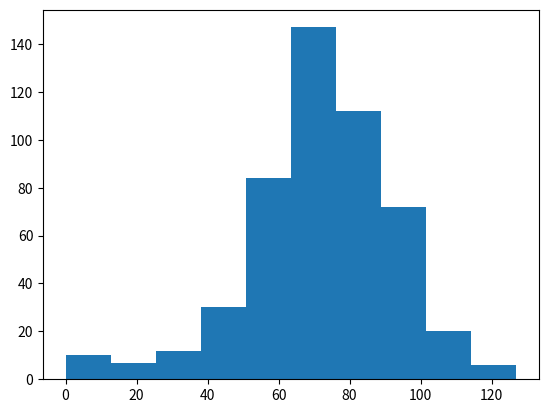

Python code for this plot:
# numpy and matplotlib imported, seed set
import numpy as np
import matplotlib.pyplot as plt
np.random.seed(123)

# Simulate random walk 500 times
all_walks = []
for i in range(500) :
    random_walk = [0]
    for x in range(100) :
        step = random_walk[-1]
        dice = np.random.randint(1,7)
        if dice <= 2:
            step = max(0, step - 1)
        elif dice <= 5:
            step = step + 1
        else:
            step = step + np.random.randint(1,7)
        if np.random.rand() <= 0.001 :
            step = 0
        random_walk.append(step)
    all_walks.append(random_walk)

# Create and plot np_aw_t
np_aw_t = np.transpose(np.array(all_walks))

# Select last row from np_aw_t: ends
ends = np_aw_t[-1,:]

# Plot histogram of ends, display plot
plt.hist(ends)
plt.show()